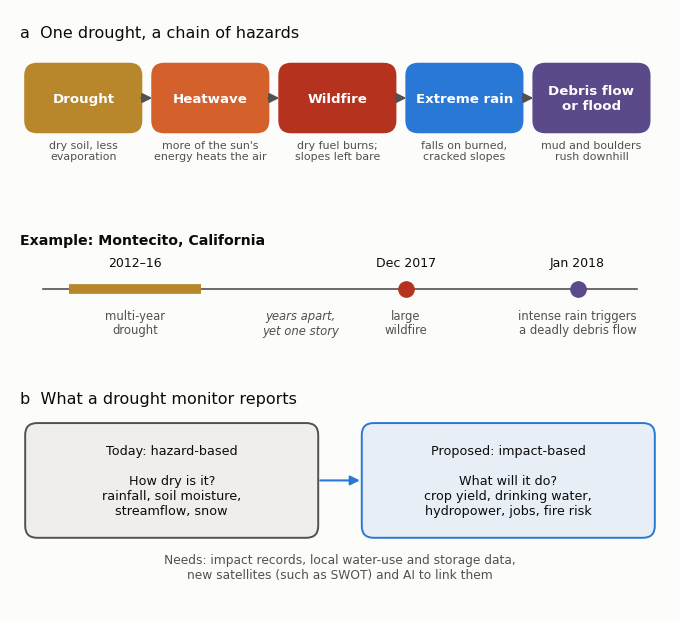

This chart was generated by the following Python code: (Note: this script raises an exception after producing the figure.)
# Figure for the blog post "Beyond the drought map: monitoring what drought actually does" (2026-11-21).
# A schematic of the drought-related cascading hazards described by AghaKouchak et al. (2023),
# with the Montecito, California example they give (drought 2012-16, fire in December 2017,
# debris flow after intense rain in January 2018), and a comparison of hazard-based and
# impact-based monitoring. Drawn by Daeha Kim; no figure from the paper is reproduced.
# Run from the repository root: python scripts/blog/2026-11-21-drought-cascade.py
import os, matplotlib
matplotlib.use("Agg")
import matplotlib.pyplot as plt
from matplotlib.patches import FancyBboxPatch, FancyArrowPatch

ink, ink2, grid, surf = "#0b0b0b", "#52514e", "#e4e3df", "#fcfcfb"
cols = ["#b8862b", "#d4602c", "#b5321f", "#2a78d6", "#5b4a8a"]
plt.rcParams.update({"font.family": "DejaVu Sans", "font.size": 12})

fig = plt.figure(figsize=(6.6, 6.0), facecolor=surf)
ax = fig.add_axes([0, 0, 1, 1]); ax.set_xlim(0, 10); ax.set_ylim(0.75, 9.85); ax.axis("off")

def box(x, y, w, h, fc, ec, text, tc=ink, fs=10, weight="normal"):
    ax.add_patch(FancyBboxPatch((x, y), w, h, boxstyle="round,pad=0.02,rounding_size=0.18",
                                fc=fc, ec=ec, lw=1.4))
    ax.text(x + w / 2, y + h / 2, text, ha="center", va="center", fontsize=fs, color=tc,
            fontweight=weight, linespacing=1.2)

def arrow(x0, y0, x1, y1, c=ink2):
    ax.add_patch(FancyArrowPatch((x0, y0), (x1, y1), arrowstyle="-|>", mutation_scale=14,
                                 lw=1.5, color=c, shrinkA=0, shrinkB=0))

ax.text(0.15, 9.5, "a  One drought, a chain of hazards", fontsize=11.5, color=ink, va="center")
chain = [("Drought", "dry soil, less\nevaporation"),
         ("Heatwave", "more of the sun's\nenergy heats the air"),
         ("Wildfire", "dry fuel burns;\nslopes left bare"),
         ("Extreme rain", "falls on burned,\ncracked slopes"),
         ("Debris flow\nor flood", "mud and boulders\nrush downhill")]
x0, w, h, gap = 0.25, 1.72, 1.0, 0.205
y = 8.0
for i, (name, note) in enumerate(chain):
    x = x0 + i * (w + gap)
    box(x, y, w, h, cols[i], cols[i], name, tc="white", fs=9.6, weight="bold")
    ax.text(x + w / 2, y - 0.14, note, ha="center", va="top", fontsize=7.9, color=ink2, linespacing=1.15)
    if i < len(chain) - 1:
        arrow(x + w + 0.02, y + h / 2, x + w + gap - 0.02, y + h / 2)

# Montecito timeline
ax.text(0.15, 6.35, "Example: Montecito, California", fontsize=10.2, color=ink, va="center", fontweight="bold")
ty = 5.6
ax.plot([0.5, 9.5], [ty, ty], color=ink2, lw=1.2)
events = [(0.9, 2.9, "2012–16", "multi-year\ndrought", cols[0]),
          (6.0, 6.0, "Dec 2017", "large\nwildfire", cols[2]),
          (8.6, 8.6, "Jan 2018", "intense rain triggers\na deadly debris flow", cols[4])]
for xa, xb, when, what, c in events:
    if xb > xa:
        ax.plot([xa, xb], [ty, ty], color=c, lw=7, solid_capstyle="butt")
        xm = (xa + xb) / 2
    else:
        ax.plot(xa, ty, "o", ms=11, color=c)
        xm = xa
    ax.text(xm, ty + 0.3, when, ha="center", va="bottom", fontsize=9, color=ink)
    ax.text(xm, ty - 0.3, what, ha="center", va="top", fontsize=8.4, color=ink2, linespacing=1.15)
ax.text(4.4, ty - 0.3, "years apart,\nyet one story", ha="center", va="top", fontsize=8.4,
        color=ink2, style="italic")

# Part b: hazard-based vs impact-based monitoring
ax.text(0.15, 3.95, "b  What a drought monitor reports", fontsize=11.5, color=ink, va="center")
box(0.25, 1.85, 4.4, 1.7, "#efeeea", ink2,
    "Today: hazard-based\n\nHow dry is it?\nrainfall, soil moisture,\nstreamflow, snow", fs=9.2)
box(5.35, 1.85, 4.4, 1.7, "#e8eef6", cols[3],
    "Proposed: impact-based\n\nWhat will it do?\ncrop yield, drinking water,\nhydropower, jobs, fire risk", fs=9.2)
arrow(4.7, 2.7, 5.3, 2.7, c=cols[3])
ax.text(5.0, 1.6, "Needs: impact records, local water-use and storage data,\n"
        "new satellites (such as SWOT) and AI to link them",
        ha="center", va="top", fontsize=8.8, color=ink2, linespacing=1.25)

fig.savefig("assets/img/blog/2026-11-21-drought-cascade.png", dpi=170, facecolor=surf)
print("saved assets/img/blog/2026-11-21-drought-cascade.png")
